Run: headless pygame with SDL's dummy video driver; simulated clock (each Clock.tick advances the game by its frame time, no real sleeping); random seed 0; keys injected as events and as key.get_pressed() state; no mouse input.
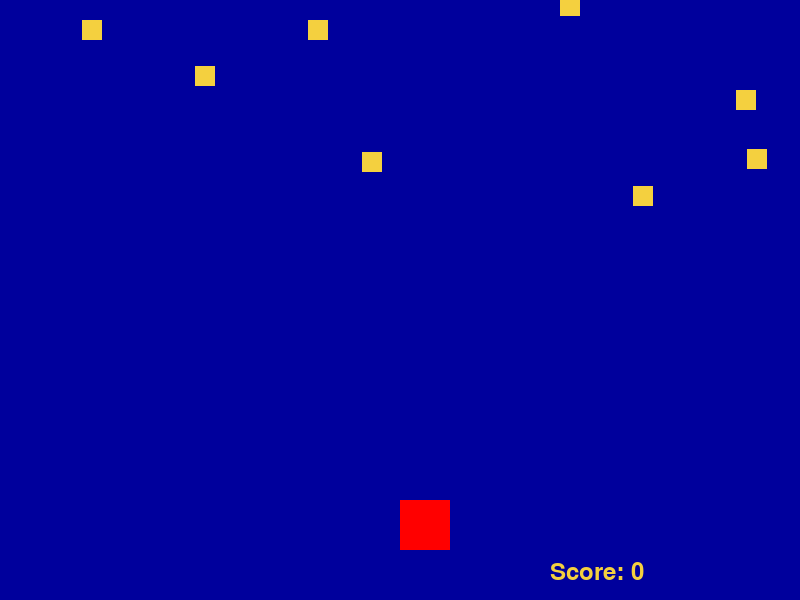
Frame 1 of 2 · flips 1–60 · no input
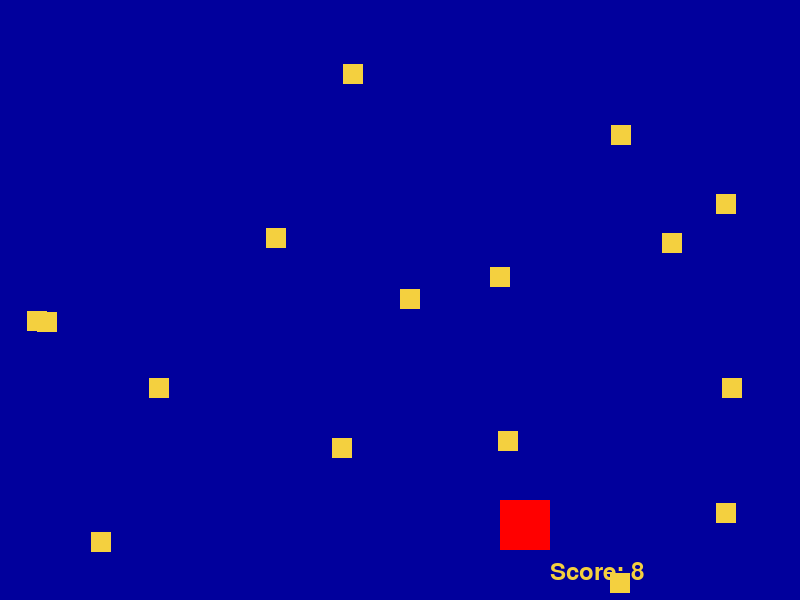
Frame 2 of 2 · flips 61–180 · tapped SPACE, RETURN · held RIGHT (→), D

The pygame program that drew these frames:

##################################################################################################################
# Alex Heinrich, Eduardo Mata, Jaden Rosso, Keanu Reyna, Muath Alsawaier 
# 12/11/2020
# Programming Assignment #8
# Meteor Shower Game
# This program generates a simple game of avoidance.
##################################################################################################################


##################################################################################################################
# Imports
import pygame as pyg
import random


##################################################################################################################
# Functions
def set_speed(score, old_background):
    ''' Changes speed as score increases, then calls set_background() before returning
    both results to global script. '''
    speed = score/10 + 5
    background = set_background(speed, score, old_background)
    return speed, background

def set_background(speed, score, old_background):
    ''' Changes background color as score increases, then returns the value to set_speed(). '''
    if old_background[0] >= 230: # trigger for color 2
        if old_background[1] >= 230: # trigger for color 3
            if old_background[2] >= 230: # trigger for color reset
                background = (0,0,0) # reset color (x,y,z)
            else: background = (old_background[0], old_background[1], old_background[2] + score/300) # increase z
        else: background = (old_background[0], old_background[1] + score/200, old_background[2]) # increase y
    else: background = (old_background[0] + score/100, old_background[1], old_background[2]) # increase x  
    return background

def draw_meteors(met_list, met_dim, screen, color):
    ''' Draws each meteor in met_list when called by global script. '''
    for met in met_list:
        pyg.draw.rect(screen, color, (met[0], met[1], met_dim, met_dim))
    
def drop_meteors(met_list, met_dim, width):
    ''' Adds a new meteor to the game screen at a random interval. '''
    if random.randint(0, 9) == 1: # sets the chance of spawning a meteor
        met_x, met_y = random.randint(0, width), random.randint(-50, 0) # avoids overlap with y position
        met_pos = [met_x, met_y] # sets meteor position
        met_list.append(met_pos) # adds meteor to list

def update_meteor_positions(met_list, height, score, speed):
    ''' Adjusts the y-position of each meteor in met_list. When a meteor reaches the end of the
    screen, this function deletes it from the list. '''
    met_list_copy = met_list[:] # creates a copy of met_list
    for i in range(len(met_list_copy)):
        met_list_copy[i][-1] += speed
        if met_list_copy[i][-1] >= height:
            del met_list[i]
            score += 1
    return score

def detect_collision(met_pos, player_pos, player_dim):
    ''' Called by collision_check() for comparing each meteor position to that of the player.
    Note: met_pos=[x1,y1]; player_pos=[x2,y2]; player_dim=num; met_dim=num. '''
    if (player_pos[0]-player_dim/2) <= met_pos[0] <= (player_pos[0]+player_dim) and (player_pos[1]-player_dim/2) <= met_pos[1] <= (player_pos[1]+player_dim/2):
        return True
    else:
        return False

def collision_check(met_list, player_pos, player_dim):
    ''' Called by the global script to send meteor positions to detect_collision(). '''
    for met_pos in met_list:
        if detect_collision(met_pos, player_pos, player_dim) == True:
            return True
    return False

def escape():
    ''' Closes pygame abruptly. '''
    pyg.quit()


##################################################################################################################
# Global scripts
pyg.init()                                        # initialize pygame
    
width = 800                                       # set width of game screen in pixels
height = 600                                      # set height of game screen in pixels
player_color = (255,0,0)                          # rgb color of player
met_color = (244,208,63)                          # rgb color of meteors
background = (0,0,156)                            # initialize background colot (r,g,b)

player_dim = 50                                   # player size in pixels
player_pos = [width/2, height-2*player_dim]       # initial location of player

met_dim = 20                                      # meteor size in pixels
met_list = []                                     # initialize list of meteor positions

screen = pyg.display.set_mode((width, height))    # initialize game screen
game_over = False                                 # initialize game_over
score = 0                                         # initialize score
clock = pyg.time.Clock()                          # initialize clock

my_font = pyg.font.SysFont("monospace", 35)       # initialize system font

while not game_over:                              # play until game_over=True; update player_pos
    for event in pyg.event.get():                 # loop through events in queue
        if event.type == pyg.KEYDOWN:             # checks for key press
            x = player_pos[0]                     # assign current x position
            y = player_pos[1]                     # assign curren y position
            if event.key == pyg.K_LEFT or event.key == ord('a'):           # checks if left arrow
                x -= player_dim                   # moves player left
                if x < 0:                         # sets boundary
                   x = 0                   
            elif event.key == pyg.K_RIGHT or event.key == ord('d'):        # checks if right arrow
                x += player_dim                   # moves player right
                if x > width - player_dim:        # sets boundary
                   x = width - player_dim                       
            elif event.key == pyg.K_UP or event.key == ord('w'):           # moves player up
                if y < player_dim:                # sets boundary
                   y = player_dim 
                y -= player_dim
            elif event.key == pyg.K_DOWN or event.key == ord('s'):         # moves player down
                if y > height - 2*player_dim:     # sets boundary
                   y = height - 2*player_dim 
                y += player_dim
            elif event.key == pyg.K_ESCAPE:       # exit game
                escape()
            player_pos = [x, y]                   # reset player position

    screen.fill(background)                       # refresh screen bg color
    drop_meteors(met_list, met_dim, width)        # self-explanatory; read prompt
    speed, background = set_speed(score, background) # sets speed and background color
    score = update_meteor_positions(met_list, height, score, speed)
                                                  # read prompt
    text = "Score: " + str(score)                 # create score text
    label = my_font.render(text, 1, met_color)    # render text into label
    screen.blit(label, (width-250, height-40))    # blit label to screen at
                                                  # given position
    draw_meteors(met_list, met_dim, screen, met_color) # draw meteors
    pyg.draw.rect(screen, player_color, (player_pos[0], player_pos[1], player_dim, player_dim)) # draw player

    if collision_check(met_list, player_pos, player_dim): # check for collisions
        game_over = True                       
    
    clock.tick(60)                                 # set frame rate
    pyg.display.update()                           # update screen characters

print('GAME OVER\nFinal score:', score)            # final score
label = my_font.render("GAME OVER", 12, met_color) # render text into label
screen.blit(label, (40, height-40))                # blit label to screen
pyg.display.update()
pyg.time.delay(1200)                               # delays exit of window

pyg.display.quit()
pyg.quit()                                         # leave pygame


##################################################################################################################
